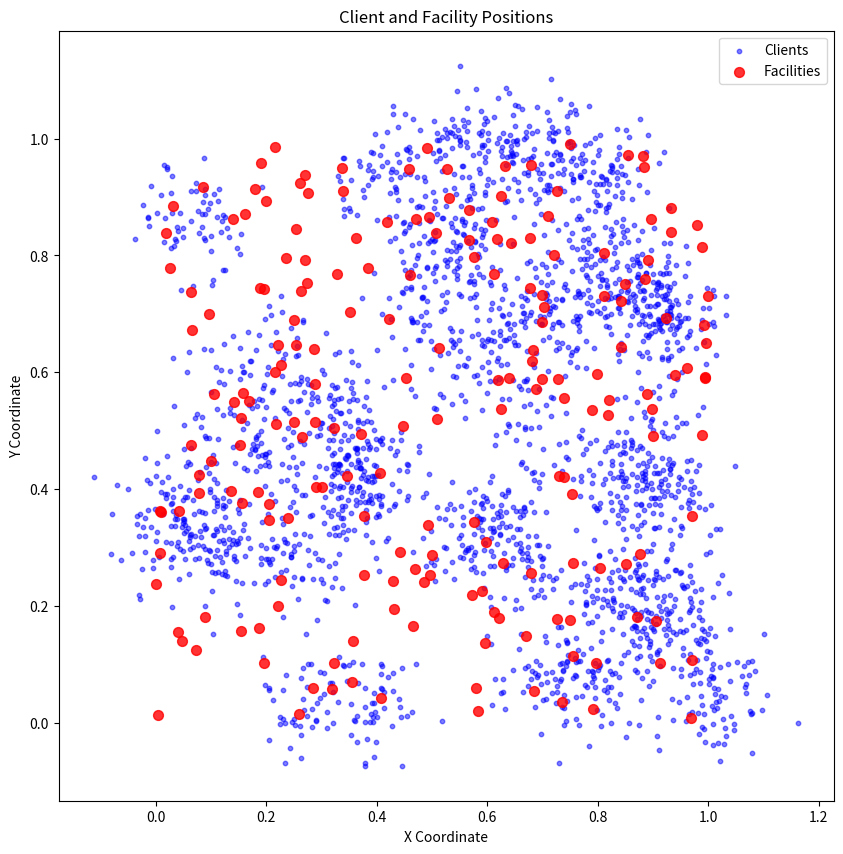

Source code (Python): (Note: this script raises an exception after producing the figure.)
import numpy as np
import matplotlib.pyplot as plt

def generate_positions(num_clients=2000, num_facilities=200, mode="uniform"):
    match mode:
        case "uniform":
            cli_pos = np.random.rand(num_clients, 2)
            fac_pos = np.random.rand(num_facilities, 2)
            return cli_pos, fac_pos

        case "clustered":
            num_clusters = np.sqrt(num_clients).astype(int)
            cluster_centers = np.random.rand(num_clusters, 2)
            clients_per_cluster = np.random.rand(num_clusters)
            clients_per_cluster *=  num_clients / clients_per_cluster.sum()
            cli_pos = np.vstack([
                center +  np.random.normal(0, 0.05, size=(int(np.round(n)), 2))
                for center, n in zip(cluster_centers, clients_per_cluster)
            ])
            fac_pos = np.random.rand(num_facilities, 2)
            return cli_pos, fac_pos

def plot_positions(cli_pos, fac_pos):
    plt.figure(figsize=(10, 10))
    plt.scatter(cli_pos[:, 0], cli_pos[:, 1], c='blue', s=10, alpha=0.5, label='Clients')
    plt.scatter(fac_pos[:, 0], fac_pos[:, 1], c='red', s=50, alpha=0.8, label='Facilities')
    plt.legend()
    plt.xlabel('X Coordinate')
    plt.ylabel('Y Coordinate')
    plt.title('Client and Facility Positions')
    plt.show()



n_clients = 2500
n_facilities = 200
cli_pos, fac_pos = generate_positions(num_clients=n_clients, num_facilities=n_facilities, mode="clustered")
demands = np.random.uniform(0, 1, n_clients)
capacities = np.random.uniform(0, 1, n_facilities)
opening = capacities * np.random.uniform(0.8, 1.2, n_facilities)

plot_positions(cli_pos, fac_pos)

from utils import Constants

np.savez(
    Constants.baseInstanceDataPath,
    cli_pos=cli_pos,
    fac_pos=fac_pos,
    demands=demands,
    capacities=capacities,
    opening_costs=opening,
)
